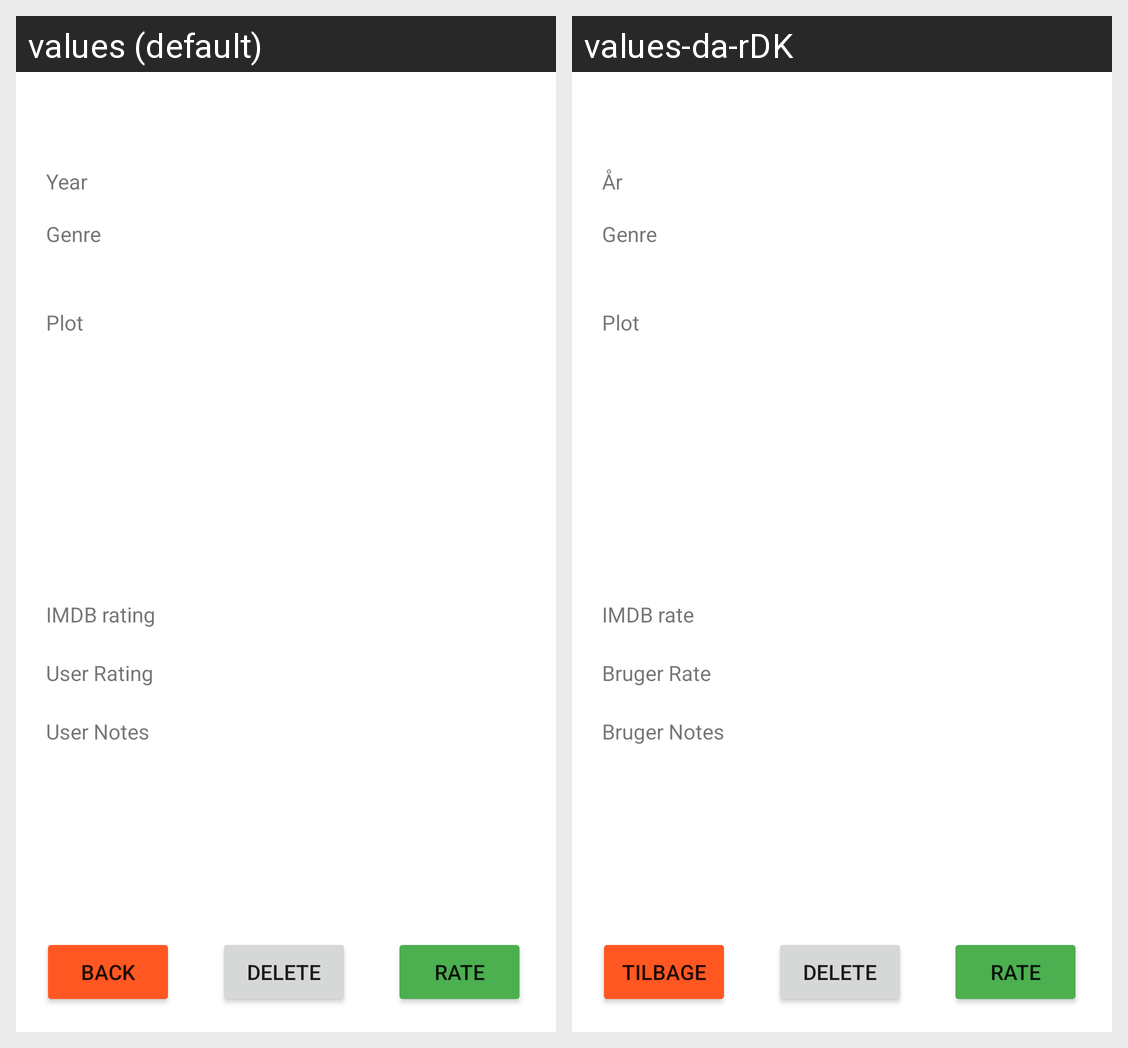

Translations of the strings shown on this Android screen, per locale in the grid:
Android screen res/layout/activity_details.xml rendered under 2 locales, left to right: values (default), values-da-rDK. Device: Nexus 5 (rendered at 1080×1920; each locale shown at half size, 540×960, under a caption strip naming it); theme Theme.Au535993.
Strings drawn on this screen, with the default value and each locale's value (text and hints the layout hard-codes, and strings that could not be matched under every locale, appear in the picture but are not listed):

Plot
  values: Plot
  values-da-rDK: Plot

IMDB
  values: IMDB rating 
  values-da-rDK: IMDB rate 

UserRate
  values: User Rating
  values-da-rDK: Bruger Rate

userNotes
  values: User Notes
  values-da-rDK: Bruger Notes

buttonBack
  values: Back
  values-da-rDK: Tilbage

RateButton
  values: Rate
  values-da-rDK: Rate

year
  values: Year
  values-da-rDK: År

Genre
  values: Genre
  values-da-rDK: Genre

deleteButton
  values: Delete
  values-da-rDK: Delete  [not translated; the default value is used]
